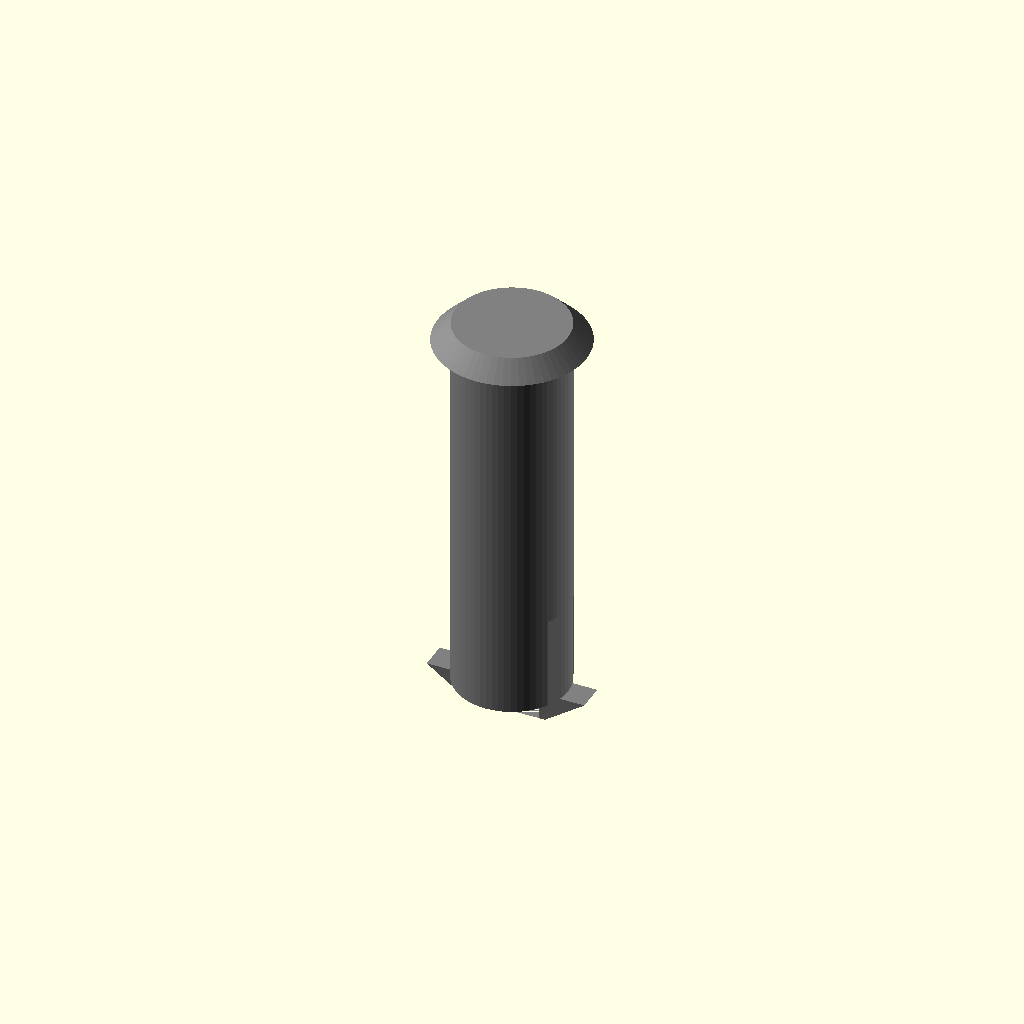
Cell 1: the model at its default parameters.
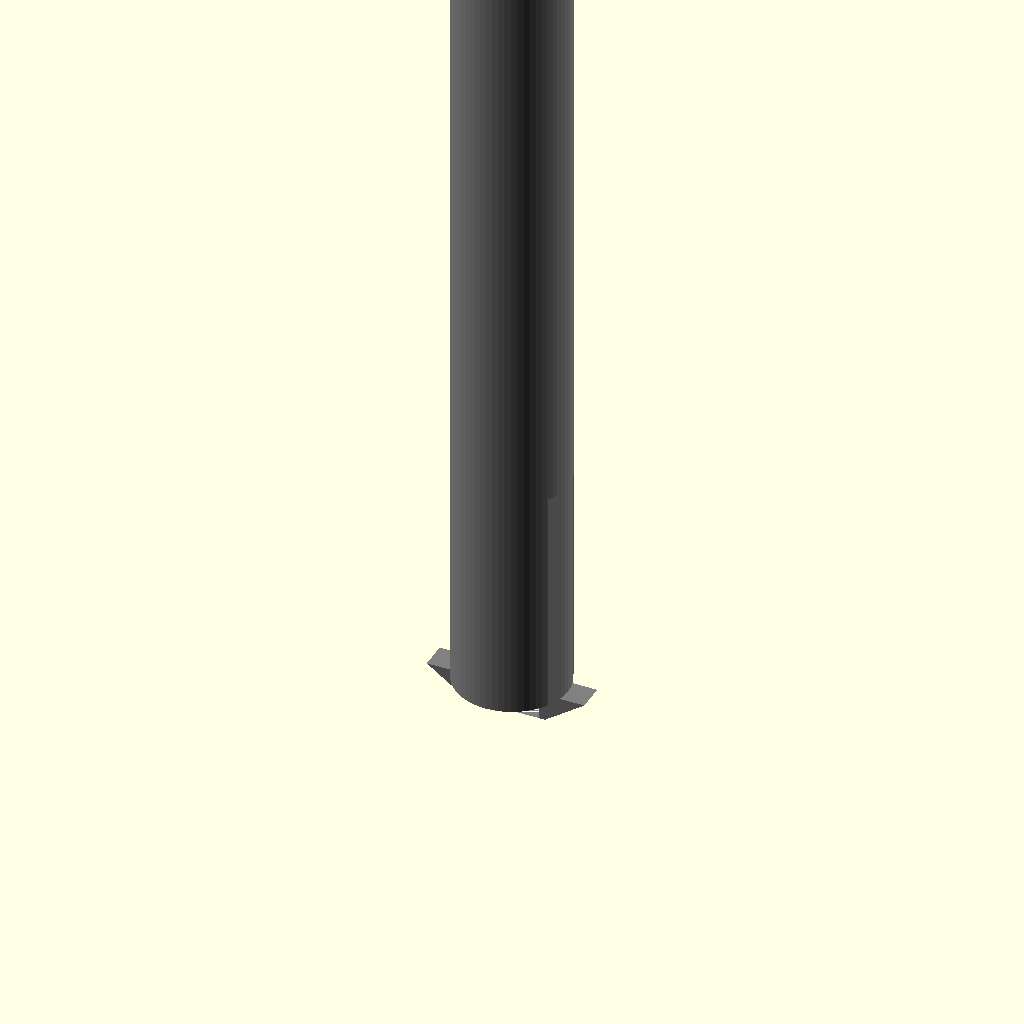
Cell 2: PlugH = 100 (everything else at default).
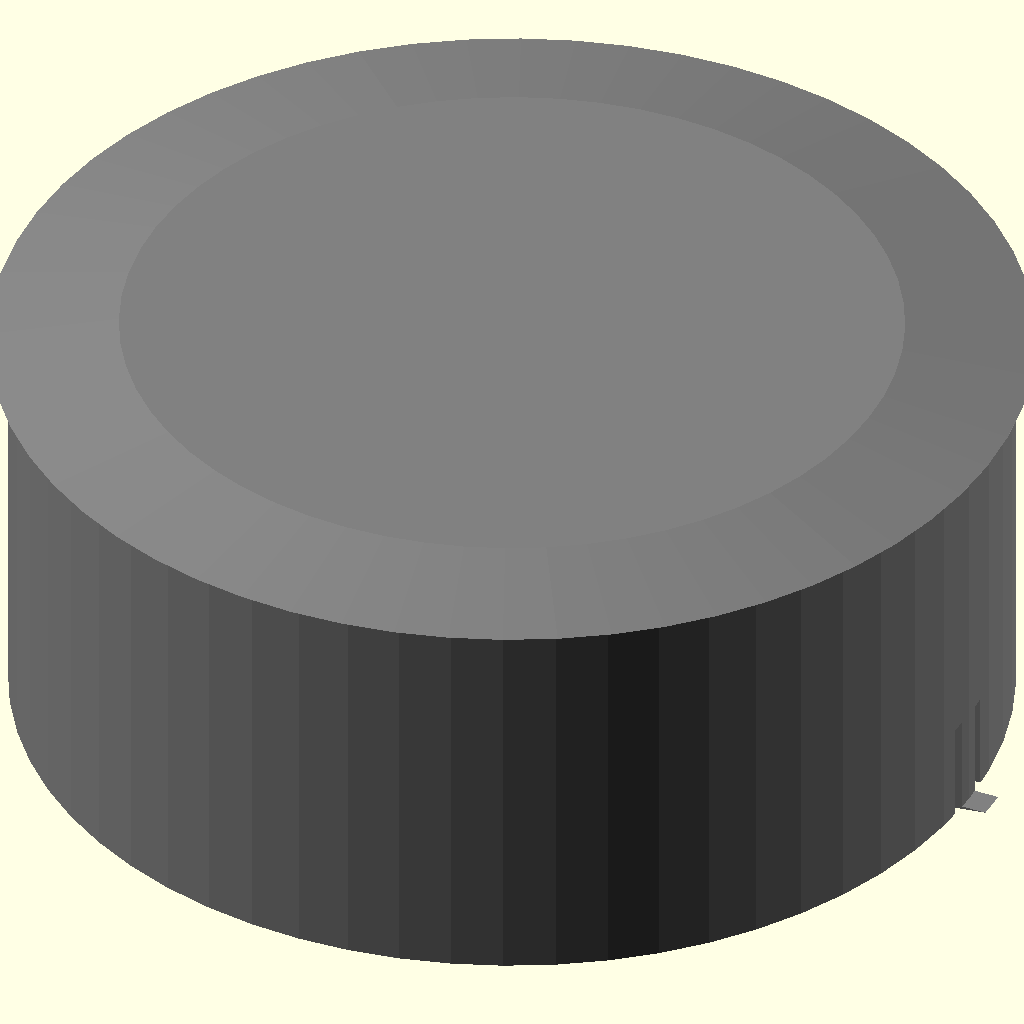
Cell 3: the same model with PlugD = 100.
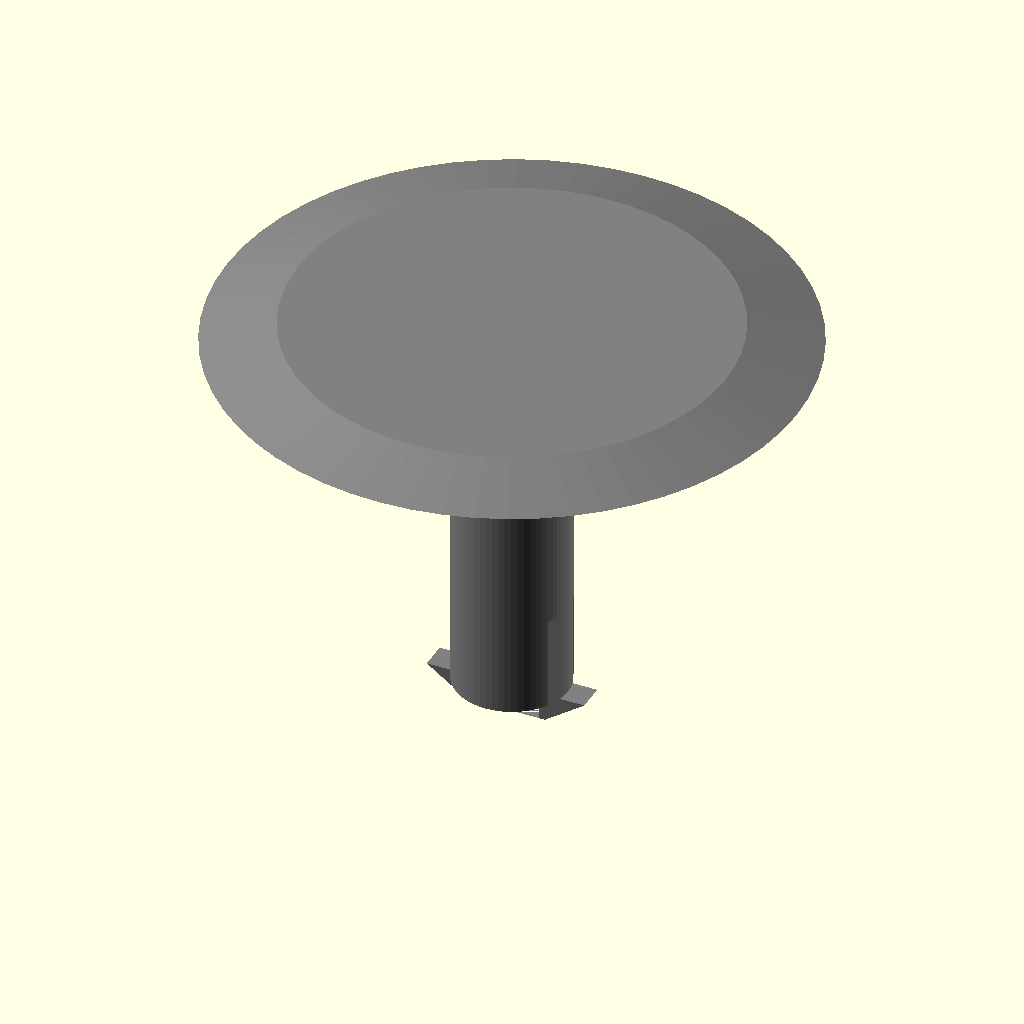
Cell 4: CapD = 50 (everything else at default).
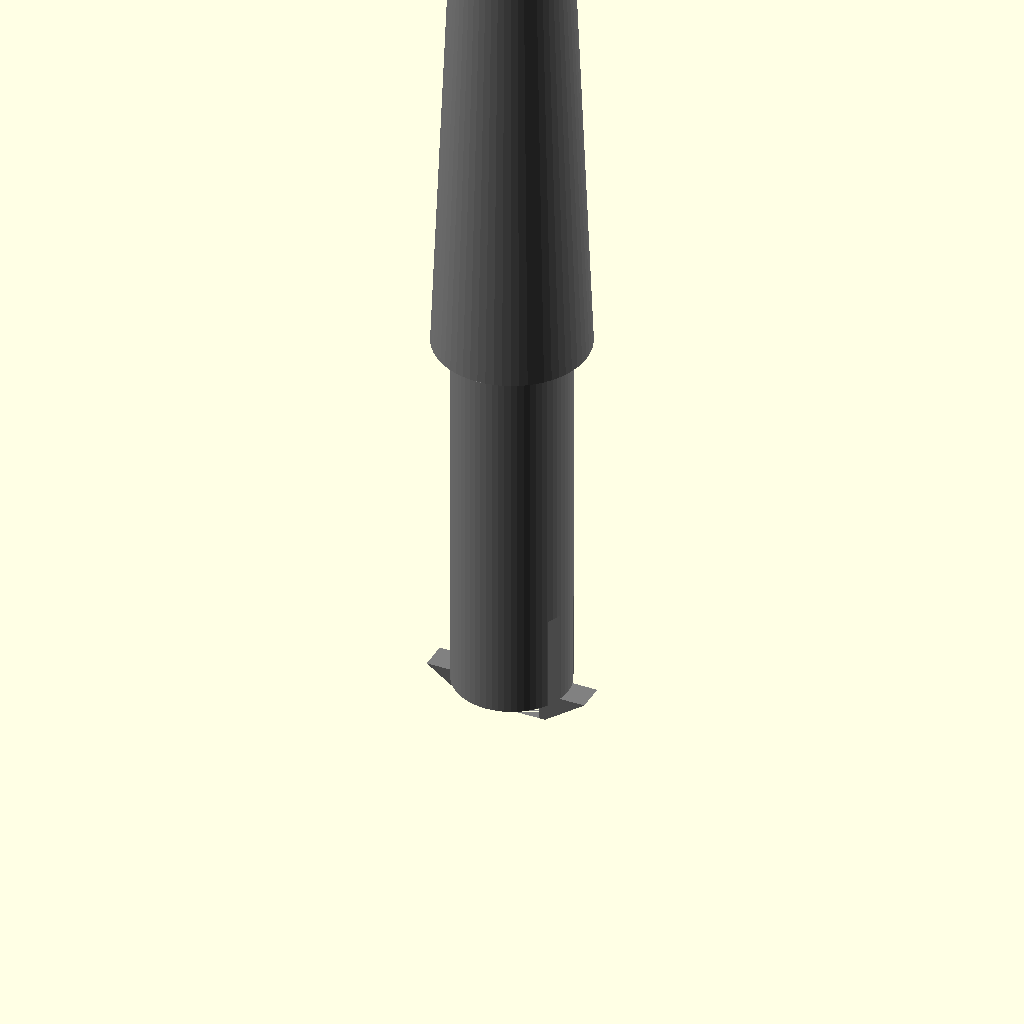
Cell 5: CapH = 50 (everything else at default).
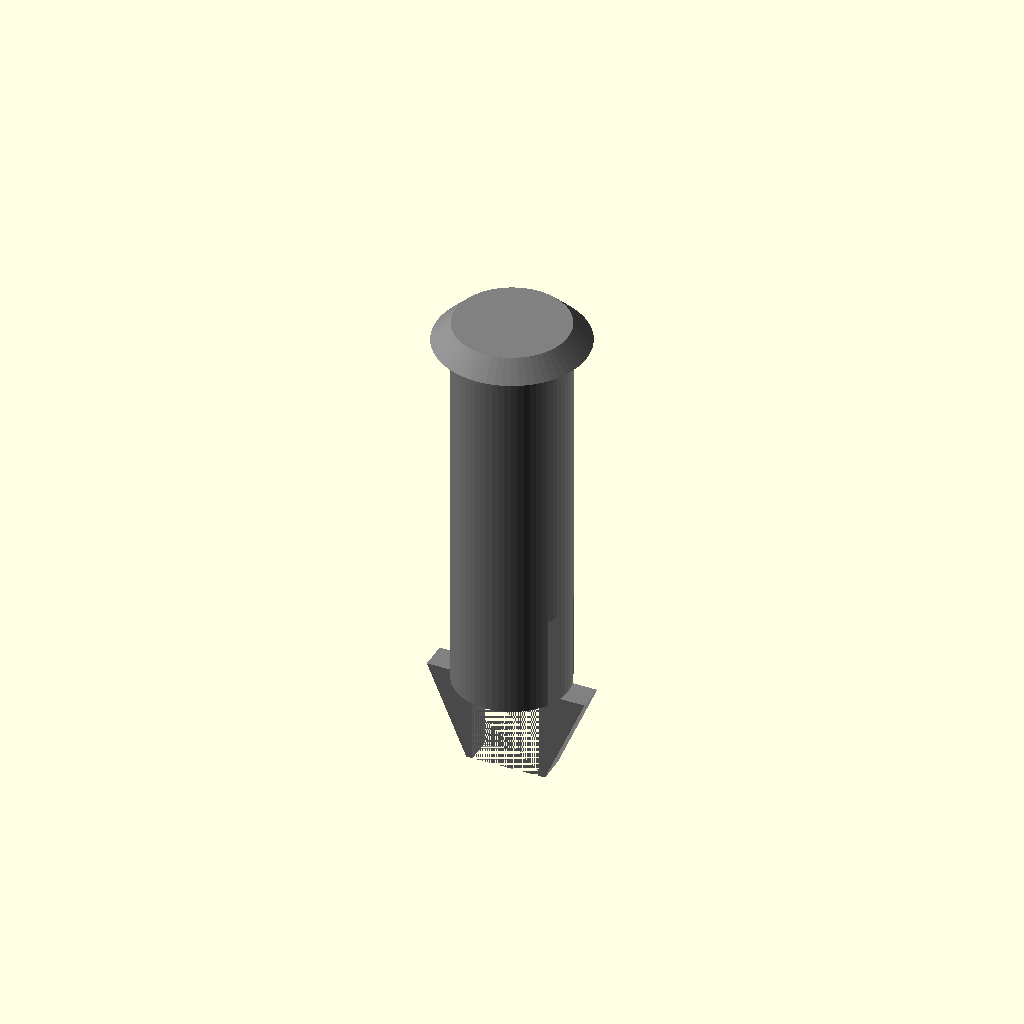
Cell 6: the same model with ClipH = 10.
All cells are drawn from one camera (rotation 55°, 0°, 25°, orthographic, colour scheme Cornfield), so only the parameter changes between them.
OpenSCAD source file inputs/thingiverse/files/thing-3120188/files/CounterPlug.scad:

//How deep is the hole to plug?
PlugH = 40.84; // [1:.25:100]
//What is the diameter of the hole to plug?
PlugD = 12.25; // [1:.25:100]

//How much larger than the plug should I make the cap? (0 for no cap)
CapD = 4; //[0:50]
//How tall should I make the cap? (0 for no cap)
CapH = 2; //[0:50]
//Do you want a dimple in the cap?
CapDimple = 0; // [1:yes,0:no]

//How tall should I make the the retention clips? (0 for no clips)
ClipH=3;  //[0:.25:10]
//How wide should I make the the retention clips? (0 for no clips)
ClipW=3; //[0:.25:10]
//Select the quality (resolution) of the model
Resolution = 60; //[60:Draft,180:Good,270:Better,360:Best]

$fn=Resolution;

CLipL = PlugD+5;

color("gray")
difference() {    
    union(){
        translate([0,0,PlugH])
            Cap(CapD+PlugD,CapH,25,CapDimple);
        cylinder(d=PlugD,h=PlugH);
        if (ClipH > 0 && ClipW > 0) {
            translate([-CLipL/2,0,0])
                ClipEnd(CLipL,ClipH,ClipW) ;
        }
    }
    if (ClipH > 0 && ClipW > 0) {
        translate([-(PlugD-5)/2,-ClipW/2,-ClipH])
            cube([PlugD-5,ClipW,(PlugH*.25)+ClipH]);
        translate([-PlugD/2,-(ClipW/2)-1.5,-.1])
            cube([PlugD,1.5,PlugH*.25]);
        translate([-PlugD/2,ClipW/2,-.1])
            cube([PlugD,1.5,PlugH*.25]);
    }
}

module Cap(Len,Height,Bevel,Dimple) {
    BevAdj = Bevel * .01;
    Dia=Len/2;
    rotate_extrude(convexity = 10)    
    polygon(points = [
                      [0,0]
                     ,[(Dia*(BevAdj*Dimple)),Height]
                     ,[Dia,0]
                     ,[(Dia*(1-BevAdj)),Height]
                     ]
            ,paths=[[0,1,3,2]]  
     );  
}

module ClipEnd(Len,Height,Width) {
    rotate([-90,0,0])
    linear_extrude(height = Width, center = true, convexity = 10, scale = 1.0) 
    polygon(points = [
                      [0,0]
                     ,[(Len*.25),Height]
                     ,[Len,0]
                     ,[(Len*.75),Height]
                     ]
            ,paths=[[0,1,3,2]]
    );
}
    
Customizer parameters (derived from the source; name, type, default, range or options):
PlugH: number, default 40.84, range 1 to 100, step 0.25
PlugD: number, default 12.25, range 1 to 100, step 0.25
CapD: number, default 4, range 0 to 50
CapH: number, default 2, range 0 to 50
CapDimple: number, default 0, options 1, 0
ClipH: number, default 3, range 0 to 10, step 0.25
ClipW: number, default 3, range 0 to 10, step 0.25
Resolution: number, default 60, options 60, 180, 270, 360
